Run: headless pygame with SDL's dummy video driver; simulated clock (each Clock.tick advances the game by its frame time, no real sleeping); random seed 0; keys injected as events and as key.get_pressed() state; mouse plan: one left click at the window centre at the start of phase 2, then a move to the lower-right quarter at the start of phase 3.
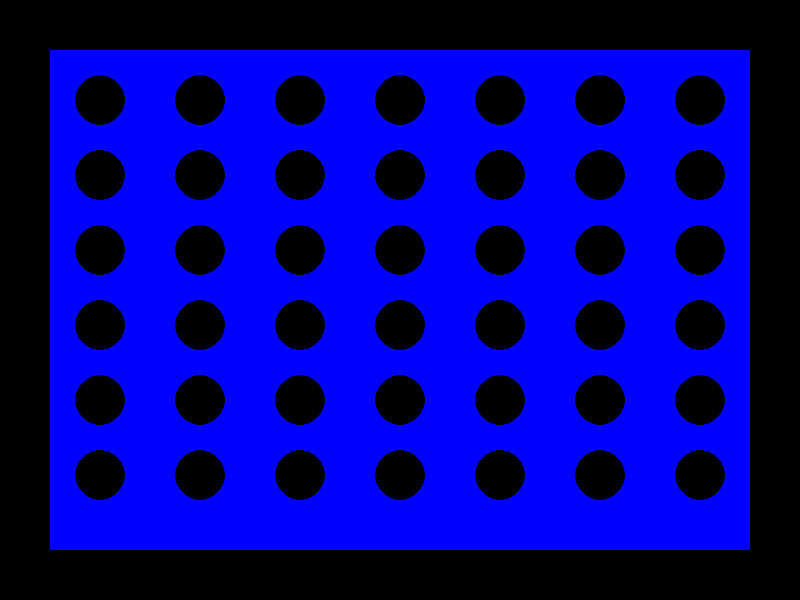
Frame 1 of 4 · flips 1–60 · no input
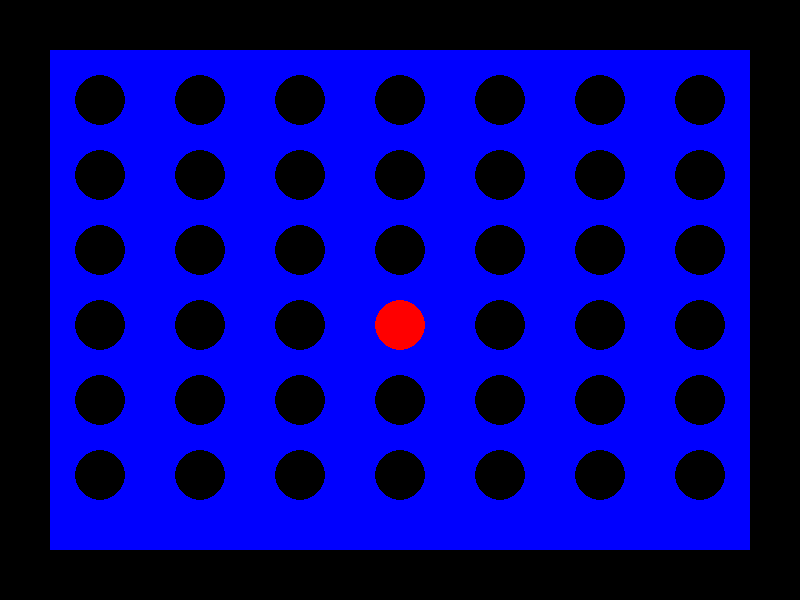
Frame 2 of 4 · flips 61–180 · clicked the window centre · tapped SPACE, RETURN · held RIGHT (→), D
Frame 3 of 4 · flips 181–300 · moved the mouse to the lower-right quarter · held DOWN (↓), S · screen unchanged from frame 2, image omitted
Frame 4 of 4 · flips 301–420 · held LEFT (←), A, UP (↑), W · screen unchanged from frame 3, image omitted

The pygame program that drew these frames:

import pygame

pygame.init()

# Pygame Variables
screen = pygame.display.set_mode((800, 600))
done = False

# Game Variables
# 1 = Red | 2 = Yellow
turn = 1
#time
time = 500

# Board
# 0 = Empty, 1 = red, 2 = yellow
board = [[0, 0, 0, 0, 0, 0, 0],
         [0, 0, 0, 0, 0, 0, 0],
         [0, 0, 0, 0, 0, 0, 0],
         [0, 0, 0, 0, 0, 0, 0],
         [0, 0, 0, 0, 0, 0, 0],
         [0, 0, 0, 0, 0, 0, 0]
         ]


# definitions
def drawGame():
    #background
    pygame.draw.rect(screen, (0, 0, 0), pygame.Rect(0, 0, 800, 600), 0)

    #Board
    pygame.draw.rect(screen, (0, 0, 255), pygame.Rect(50, 50, 700, 500), 0)

    #for a in column1:
    for a in range(0,len(board),1):
        for i in range(0, len(board[a]), 1):
            if board[a][i] == 0:
                pygame.draw.circle(screen, (0, 0, 0), (100 + 100 * i, 100 + 75 * a), 25, 0)
            if board[a][i] == 1:
                pygame.draw.circle(screen, (255, 0, 0), (100 + 100 * i, 100 + 75 * a), 25, 0)
            if board[a][i] == 2:
                pygame.draw.circle(screen, (255, 255, 0), (100 + 100 * i, 100 + 75 * a), 25, 0)

def drawHitBox():
    global mPos
    global turn
    global time

    #increases time
    time += 1
    print(time)

    # Sets mPos (Mouse Position) to current xy of mouse.  Stored as (x,y)
    mPos = pygame.mouse.get_pos()
    if time > 500:
        if pygame.mouse.get_pressed()[0]:
            for a in range(0,len(board),1):
                for i in range(0, len(board[a]), 1):
                    hitBox = pygame.Rect(75 + 100 * i, 75 + 75 * a, 50, 50)
                    if hitBox.collidepoint(mPos):
                        board[a][i] = turn
            changeTurn()

def changeTurn():
    global turn
    global time

    time = 0

    if turn == 1: #RED
        turn = 2
    else:
        turn = 1






while not done:
    for event in pygame.event.get():
        if event.type == pygame.QUIT:
            done = True

    drawGame()
    drawHitBox()

    pygame.display.flip()
